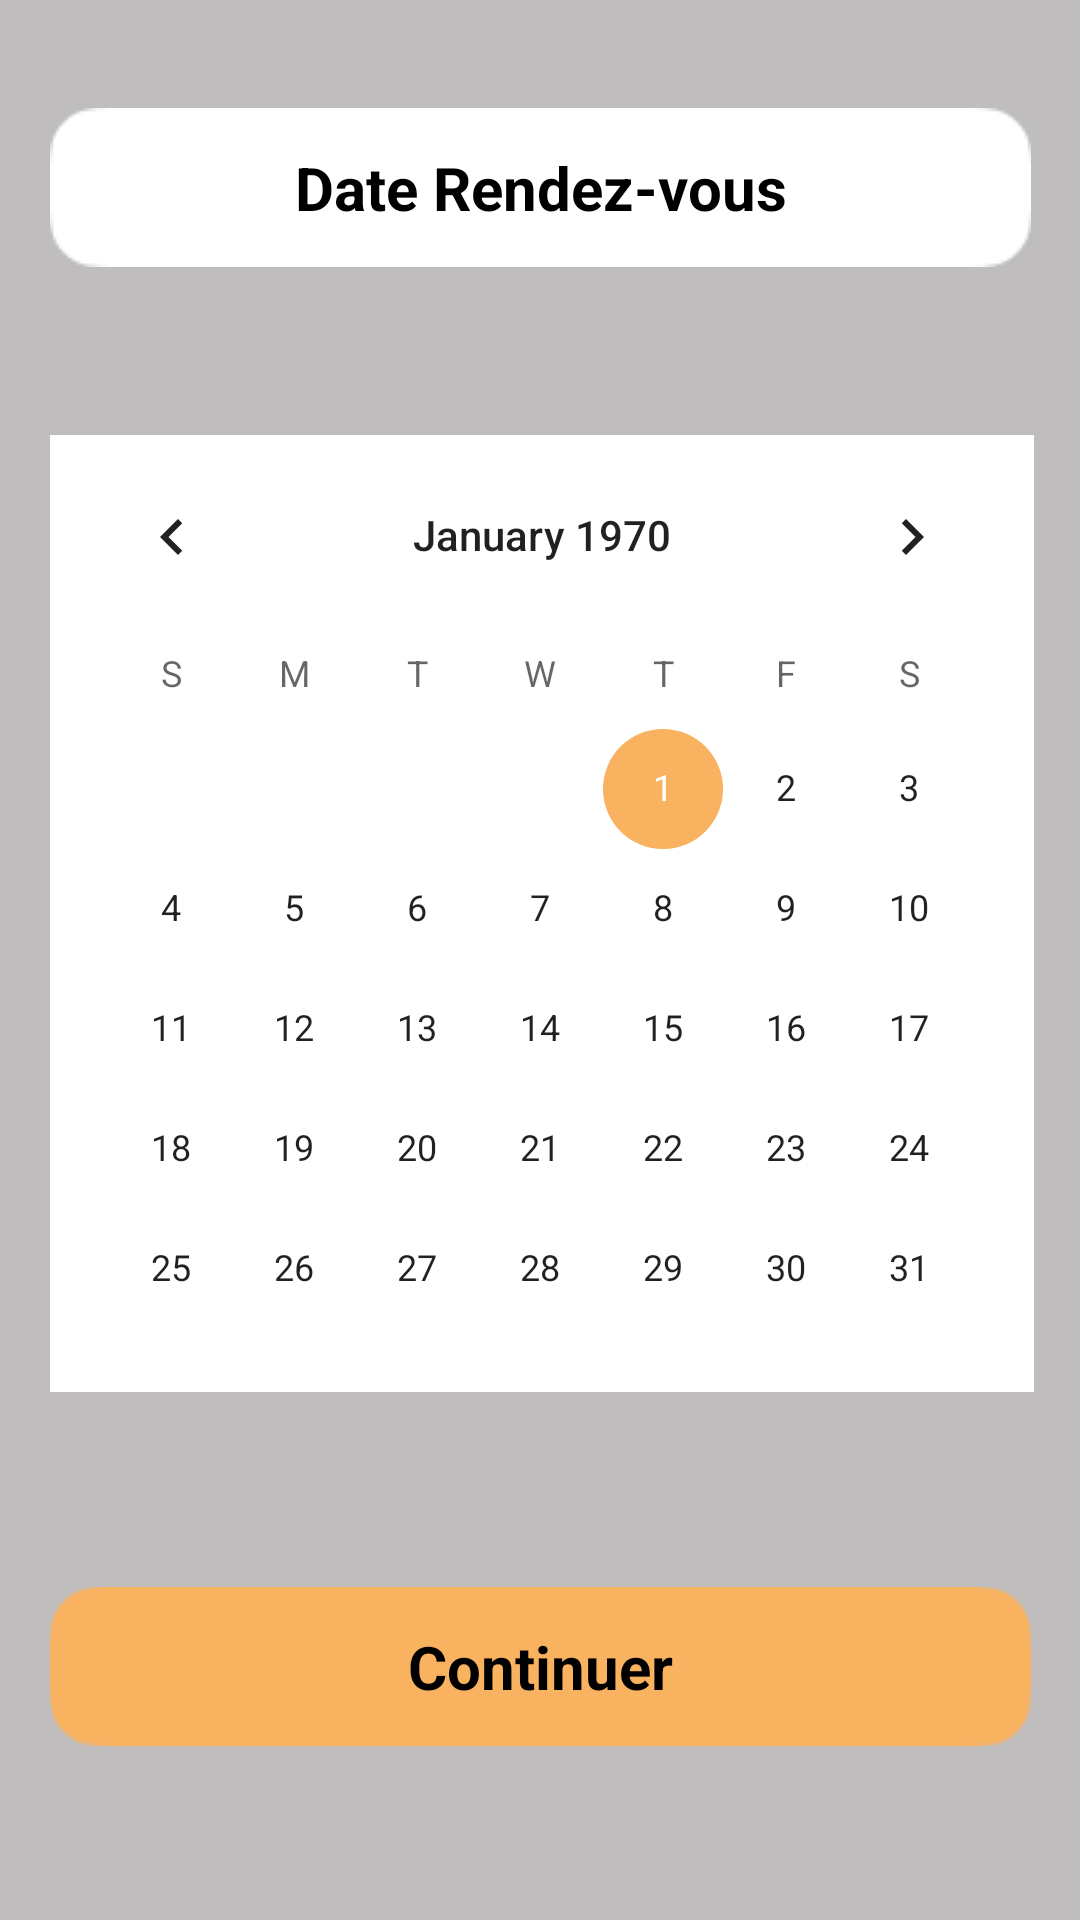

Here is an Android app screen rendered from its layout file. Give the layout XML and the strings, colors and styles it references.
<!-- AndroidManifest.xml: application theme Theme.App_service -->
<!-- res/layout/activity_date_rdv.xml -->
<?xml version="1.0" encoding="utf-8"?>
<androidx.constraintlayout.widget.ConstraintLayout xmlns:android="http://schemas.android.com/apk/res/android"
    xmlns:app="http://schemas.android.com/apk/res-auto"
    xmlns:tools="http://schemas.android.com/tools"
    android:layout_width="match_parent"
    android:layout_height="match_parent"
    android:background="#BFBDBD"
    android:label="Date"
    tools:context=".client.reservation.DateRdv">


    <ImageView
        android:id="@+id/imageView4"
        android:layout_width="wrap_content"
        android:layout_height="wrap_content"
        android:layout_marginTop="36dp"
        app:layout_constraintEnd_toEndOf="parent"
        app:layout_constraintStart_toStartOf="parent"
        app:layout_constraintTop_toTopOf="parent"
        app:srcCompat="@drawable/rectangle_blanc" />

    <TextView
        android:id="@+id/textView4"
        android:layout_width="wrap_content"
        android:layout_height="wrap_content"
        android:text="Date Rendez-vous"
        android:textColor="@color/black"
        android:textSize="20sp"
        android:textStyle="bold"
        app:layout_constraintBottom_toBottomOf="@+id/imageView4"
        app:layout_constraintEnd_toEndOf="@+id/imageView4"
        app:layout_constraintStart_toStartOf="@+id/imageView4"
        app:layout_constraintTop_toTopOf="@+id/imageView4" />

    <ImageButton
        android:id="@+id/imageButtonContinue4"
        android:layout_width="wrap_content"
        android:layout_height="wrap_content"
        android:layout_marginTop="440dp"
        android:background="#BFBDBD"
        android:onClick="onClick"
        app:layout_constraintStart_toStartOf="@+id/imageView4"
        app:layout_constraintTop_toBottomOf="@+id/imageView4"
        app:srcCompat="@drawable/rectangle_orange" />

    <TextView
        android:id="@+id/textView5"
        android:layout_width="wrap_content"
        android:layout_height="wrap_content"
        android:text="Continuer"
        android:textColor="@color/black"
        android:textSize="20sp"
        android:textStyle="bold"
        app:layout_constraintBottom_toBottomOf="@+id/imageButtonContinue4"
        app:layout_constraintEnd_toEndOf="@+id/imageButtonContinue4"
        app:layout_constraintStart_toStartOf="@+id/imageButtonContinue4"
        app:layout_constraintTop_toTopOf="@+id/imageButtonContinue4" />

    <CalendarView
        android:id="@+id/calendarView"
        android:layout_width="328dp"
        android:layout_height="319dp"
        android:layout_marginTop="56dp"
        android:background="@color/white"
        app:layout_constraintStart_toStartOf="@+id/imageView4"
        app:layout_constraintTop_toBottomOf="@+id/imageView4" />

</androidx.constraintlayout.widget.ConstraintLayout>
<!-- resources referenced by this layout -->
<resources>
  <!-- drawable rectangle_blanc: png bitmap (drawable-v24, 704 bytes) -->
  <!-- drawable rectangle_orange: png bitmap (drawable-v24, 847 bytes) -->
  <style name="Theme.App_service" parent="Theme.MaterialComponents.DayNight.DarkActionBar">
          
          <item name="colorPrimary">#F9B25F</item>
          <item name="colorPrimaryVariant">@color/black</item>
          <item name="colorOnPrimary">@color/white</item>
          
          <item name="colorSecondary">#F9B25F</item>
          <item name="colorSecondaryVariant">#F9B25F</item>
          <item name="colorOnSecondary">@color/black</item>
          
          <item name="android:statusBarColor" tools:targetApi="l">?attr/colorPrimaryVariant</item>
          
      </style>
  <!-- not gathered from this repository: default colours our renderer supplied (Android Studio template values) -->
  <color name="black">#FF000000</color>
  <color name="white">#FFFFFFFF</color>
</resources>
